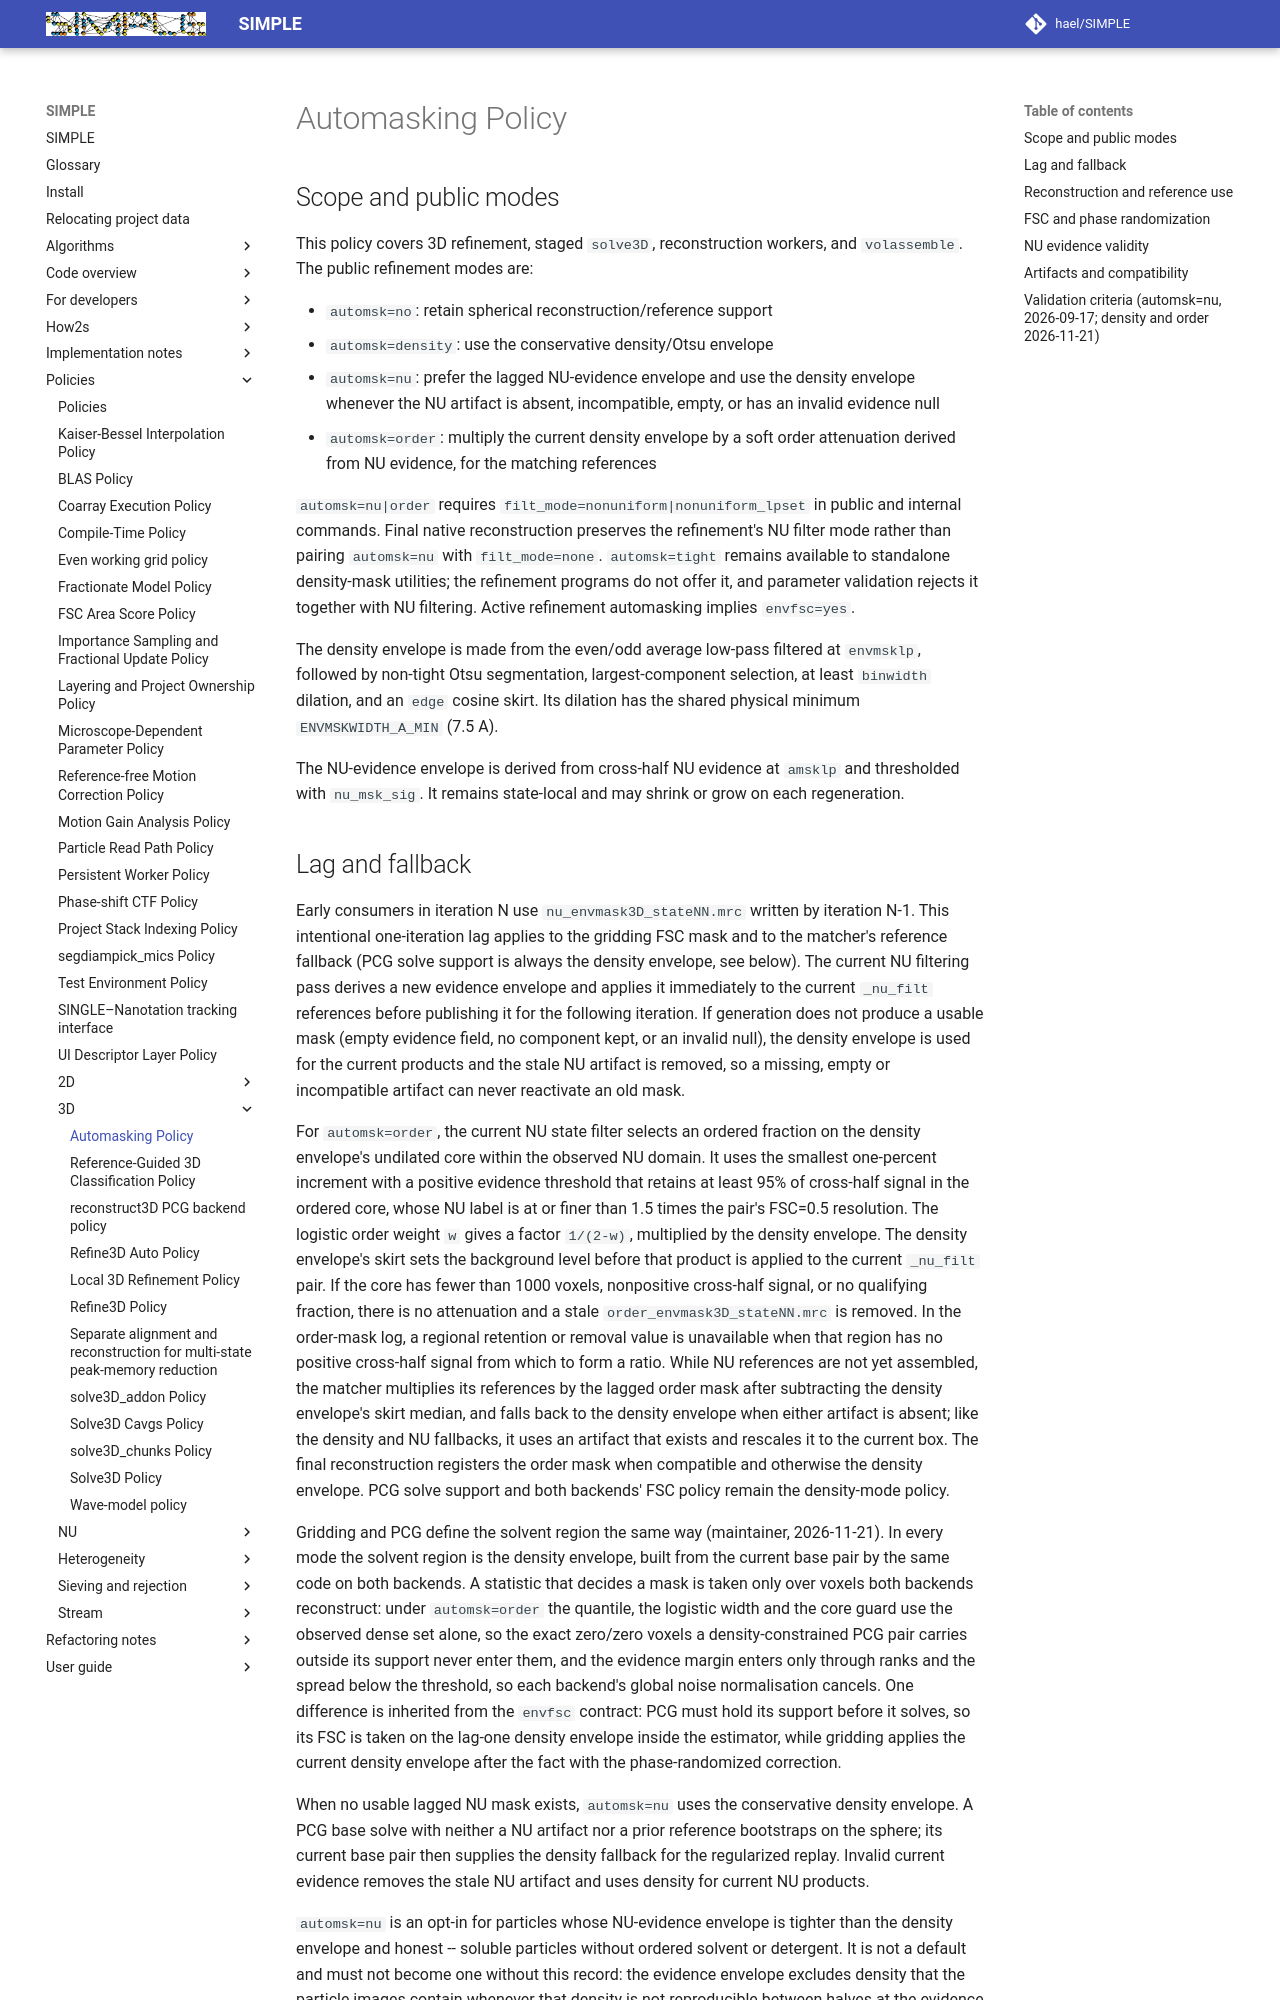

repository: hael/SIMPLE · page: policies/3D/automasking_policy.html · generator: mkdocs

# Automasking Policy

## Scope and public modes

This policy covers 3D refinement, staged `solve3D`, reconstruction workers,
and `volassemble`. The public refinement modes are:

- `automsk=no`: retain spherical reconstruction/reference support
- `automsk=density`: use the conservative density/Otsu envelope
- `automsk=nu`: prefer the lagged NU-evidence envelope and use the density
  envelope whenever the NU artifact is absent, incompatible, empty, or has an
  invalid evidence null
- `automsk=order`: multiply the current density envelope by a soft order
  attenuation derived from NU evidence, for the matching references

`automsk=nu|order` requires `filt_mode=nonuniform|nonuniform_lpset` in public and
internal commands. Final native reconstruction preserves the refinement's NU
filter mode rather than pairing `automsk=nu` with `filt_mode=none`.
`automsk=tight` remains available to standalone density-mask utilities; the
refinement programs do not offer it, and parameter validation rejects it
together with NU filtering. Active refinement automasking implies `envfsc=yes`.

The density envelope is made from the even/odd average low-pass filtered at
`envmsklp`, followed by non-tight Otsu segmentation, largest-component
selection, at least `binwidth` dilation, and an `edge` cosine skirt. Its
dilation has the shared physical minimum `ENVMSKWIDTH_A_MIN` (7.5 A).

The NU-evidence envelope is derived from cross-half NU evidence at `amsklp`
and thresholded with `nu_msk_sig`. It remains state-local and may shrink or
grow on each regeneration.
